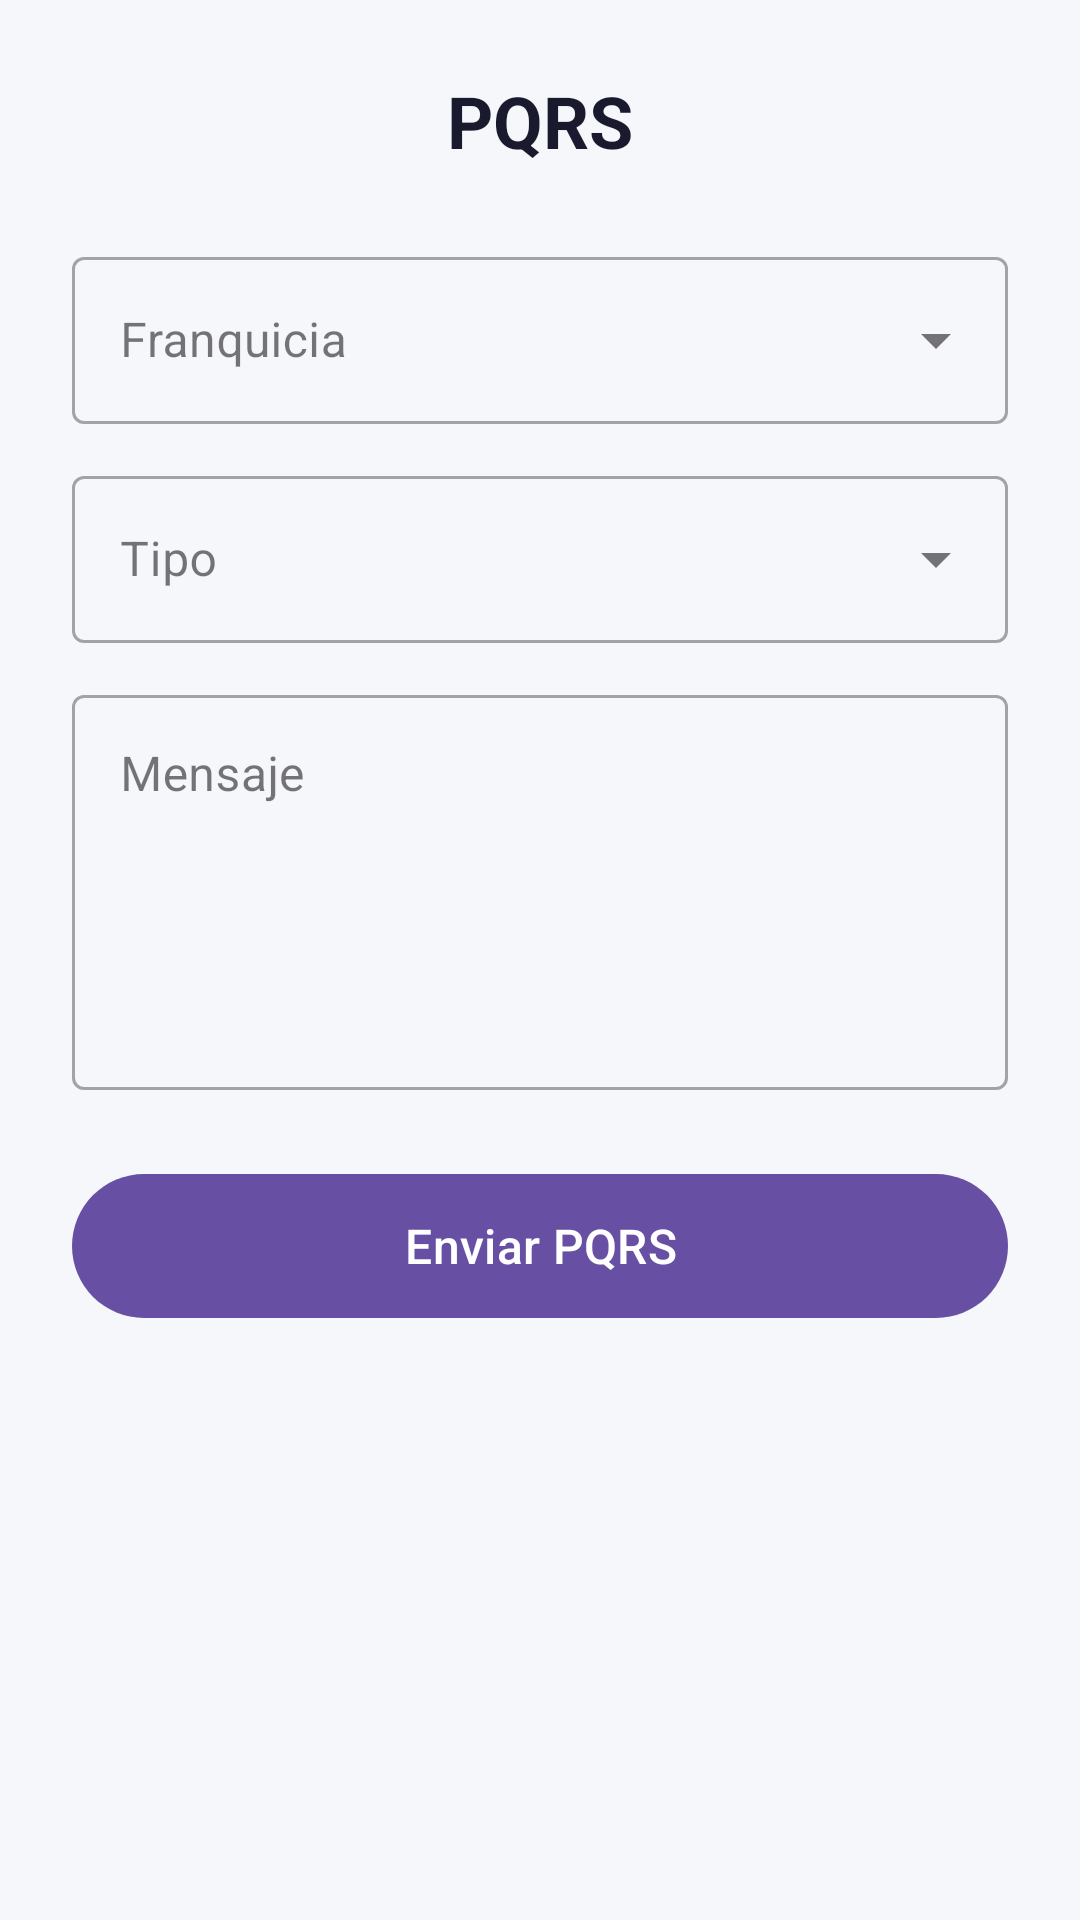

Write the Android layout XML for this screen, with the resource values it uses.
<!-- AndroidManifest.xml: application theme Theme.Gestor_gasolina -->
<!-- res/layout/activity_pqrs.xml -->
<?xml version="1.0" encoding="utf-8"?>
<LinearLayout
    xmlns:android="http://schemas.android.com/apk/res/android"
    android:layout_width="match_parent"
    android:layout_height="match_parent"
    android:orientation="vertical"
    android:padding="24dp"
    android:background="#F5F7FA"
    android:gravity="center_horizontal">

    <TextView
        android:layout_width="wrap_content"
        android:layout_height="wrap_content"
        android:text="PQRS"
        android:textSize="24sp"
        android:textStyle="bold"
        android:textColor="#1A1A2E"
        android:layout_marginBottom="24dp"/>

    
    <com.google.android.material.textfield.TextInputLayout
        android:layout_width="match_parent"
        android:layout_height="wrap_content"
        android:layout_marginBottom="12dp"
        android:hint="Franquicia"
        style="@style/Widget.MaterialComponents.TextInputLayout.OutlinedBox.ExposedDropdownMenu">

        <AutoCompleteTextView
            android:id="@+id/spinnerBrand"
            android:layout_width="match_parent"
            android:layout_height="wrap_content"
            android:inputType="none"/>

    </com.google.android.material.textfield.TextInputLayout>

    
    <com.google.android.material.textfield.TextInputLayout
        android:layout_width="match_parent"
        android:layout_height="wrap_content"
        android:layout_marginBottom="12dp"
        android:hint="Tipo"
        style="@style/Widget.MaterialComponents.TextInputLayout.OutlinedBox.ExposedDropdownMenu">

        <AutoCompleteTextView
            android:id="@+id/spinnerTipo"
            android:layout_width="match_parent"
            android:layout_height="wrap_content"
            android:inputType="none"/>

    </com.google.android.material.textfield.TextInputLayout>

    
    <com.google.android.material.textfield.TextInputLayout
        android:layout_width="match_parent"
        android:layout_height="wrap_content"
        android:layout_marginBottom="24dp"
        android:hint="Mensaje"
        style="@style/Widget.MaterialComponents.TextInputLayout.OutlinedBox">

        <com.google.android.material.textfield.TextInputEditText
            android:id="@+id/etMensaje"
            android:layout_width="match_parent"
            android:layout_height="wrap_content"
            android:minLines="5"
            android:gravity="top"
            android:inputType="textMultiLine"/>

    </com.google.android.material.textfield.TextInputLayout>

    <com.google.android.material.button.MaterialButton
        android:id="@+id/btnEnviar"
        android:layout_width="match_parent"
        android:layout_height="56dp"
        android:text="Enviar PQRS"
        android:textSize="16sp"/>

</LinearLayout>
<!-- resources referenced by this layout -->
<resources>
  <style name="Theme.Gestor_gasolina" parent="Base.Theme.Gestor_gasolina" />
  <style name="Base.Theme.Gestor_gasolina" parent="Theme.Material3.DayNight.NoActionBar">
      </style>
</resources>
